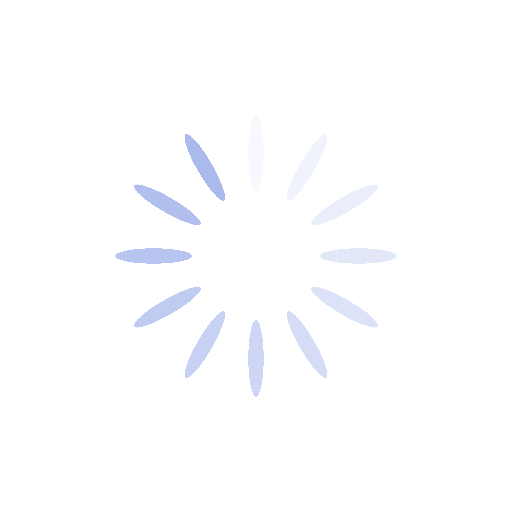
t = 0.00 s
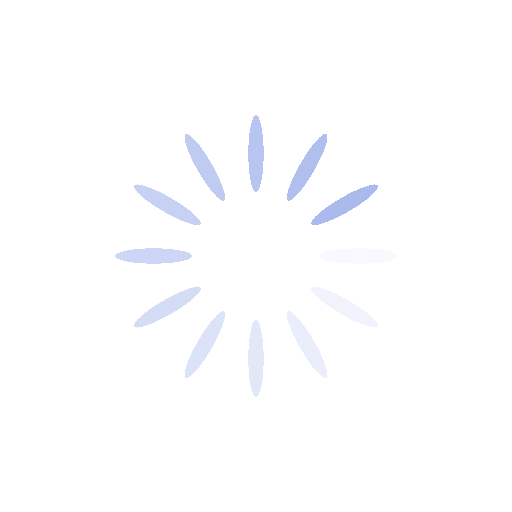
t = 0.25 s
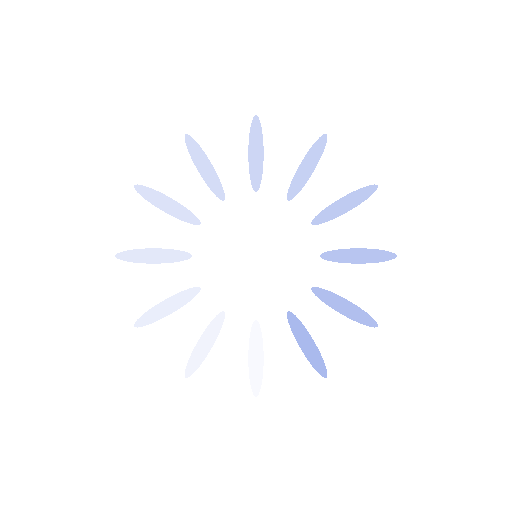
t = 0.50 s
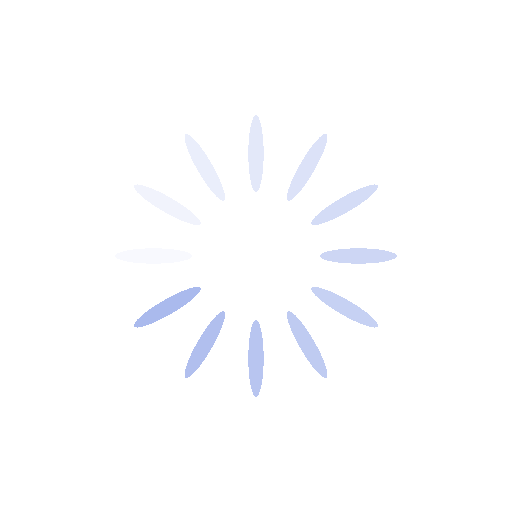
t = 0.75 s

The animated SVG that drew these frames (rendered in a browser with its animation timeline set to each time). Animation: 12 SMIL elements (animate=12); one cycle of 1.00 s, repeats indefinitely.

<?xml version="1.0" encoding="utf-8"?>
<svg xmlns="http://www.w3.org/2000/svg" xmlns:xlink="http://www.w3.org/1999/xlink" style="margin: auto; background: transparent; display: block; shape-rendering: crispedges;" width="100px" height="100px" viewBox="0 0 100 100" preserveAspectRatio="xMidYMid">
<g transform="rotate(0 50 50)">
  <rect x="48.5" y="22.5" rx="1.5" ry="7.5" width="3" height="15" fill="#aabaed">
    <animate attributeName="opacity" values="1;0" keyTimes="0;1" dur="1s" begin="-0.9166666666666666s" repeatCount="indefinite"></animate>
  </rect>
</g><g transform="rotate(30 50 50)">
  <rect x="48.5" y="22.5" rx="1.5" ry="7.5" width="3" height="15" fill="#aabaed">
    <animate attributeName="opacity" values="1;0" keyTimes="0;1" dur="1s" begin="-0.8333333333333334s" repeatCount="indefinite"></animate>
  </rect>
</g><g transform="rotate(60 50 50)">
  <rect x="48.5" y="22.5" rx="1.5" ry="7.5" width="3" height="15" fill="#aabaed">
    <animate attributeName="opacity" values="1;0" keyTimes="0;1" dur="1s" begin="-0.75s" repeatCount="indefinite"></animate>
  </rect>
</g><g transform="rotate(90 50 50)">
  <rect x="48.5" y="22.5" rx="1.5" ry="7.5" width="3" height="15" fill="#aabaed">
    <animate attributeName="opacity" values="1;0" keyTimes="0;1" dur="1s" begin="-0.6666666666666666s" repeatCount="indefinite"></animate>
  </rect>
</g><g transform="rotate(120 50 50)">
  <rect x="48.5" y="22.5" rx="1.5" ry="7.5" width="3" height="15" fill="#aabaed">
    <animate attributeName="opacity" values="1;0" keyTimes="0;1" dur="1s" begin="-0.5833333333333334s" repeatCount="indefinite"></animate>
  </rect>
</g><g transform="rotate(150 50 50)">
  <rect x="48.5" y="22.5" rx="1.5" ry="7.5" width="3" height="15" fill="#aabaed">
    <animate attributeName="opacity" values="1;0" keyTimes="0;1" dur="1s" begin="-0.5s" repeatCount="indefinite"></animate>
  </rect>
</g><g transform="rotate(180 50 50)">
  <rect x="48.5" y="22.5" rx="1.5" ry="7.5" width="3" height="15" fill="#aabaed">
    <animate attributeName="opacity" values="1;0" keyTimes="0;1" dur="1s" begin="-0.4166666666666667s" repeatCount="indefinite"></animate>
  </rect>
</g><g transform="rotate(210 50 50)">
  <rect x="48.5" y="22.5" rx="1.5" ry="7.5" width="3" height="15" fill="#aabaed">
    <animate attributeName="opacity" values="1;0" keyTimes="0;1" dur="1s" begin="-0.3333333333333333s" repeatCount="indefinite"></animate>
  </rect>
</g><g transform="rotate(240 50 50)">
  <rect x="48.5" y="22.5" rx="1.5" ry="7.5" width="3" height="15" fill="#aabaed">
    <animate attributeName="opacity" values="1;0" keyTimes="0;1" dur="1s" begin="-0.25s" repeatCount="indefinite"></animate>
  </rect>
</g><g transform="rotate(270 50 50)">
  <rect x="48.5" y="22.5" rx="1.5" ry="7.5" width="3" height="15" fill="#aabaed">
    <animate attributeName="opacity" values="1;0" keyTimes="0;1" dur="1s" begin="-0.16666666666666666s" repeatCount="indefinite"></animate>
  </rect>
</g><g transform="rotate(300 50 50)">
  <rect x="48.5" y="22.5" rx="1.5" ry="7.5" width="3" height="15" fill="#aabaed">
    <animate attributeName="opacity" values="1;0" keyTimes="0;1" dur="1s" begin="-0.08333333333333333s" repeatCount="indefinite"></animate>
  </rect>
</g><g transform="rotate(330 50 50)">
  <rect x="48.5" y="22.5" rx="1.5" ry="7.5" width="3" height="15" fill="#aabaed">
    <animate attributeName="opacity" values="1;0" keyTimes="0;1" dur="1s" begin="0s" repeatCount="indefinite"></animate>
  </rect>
</g>
<!-- [ldio] generated by https://loading.io/ --></svg>
